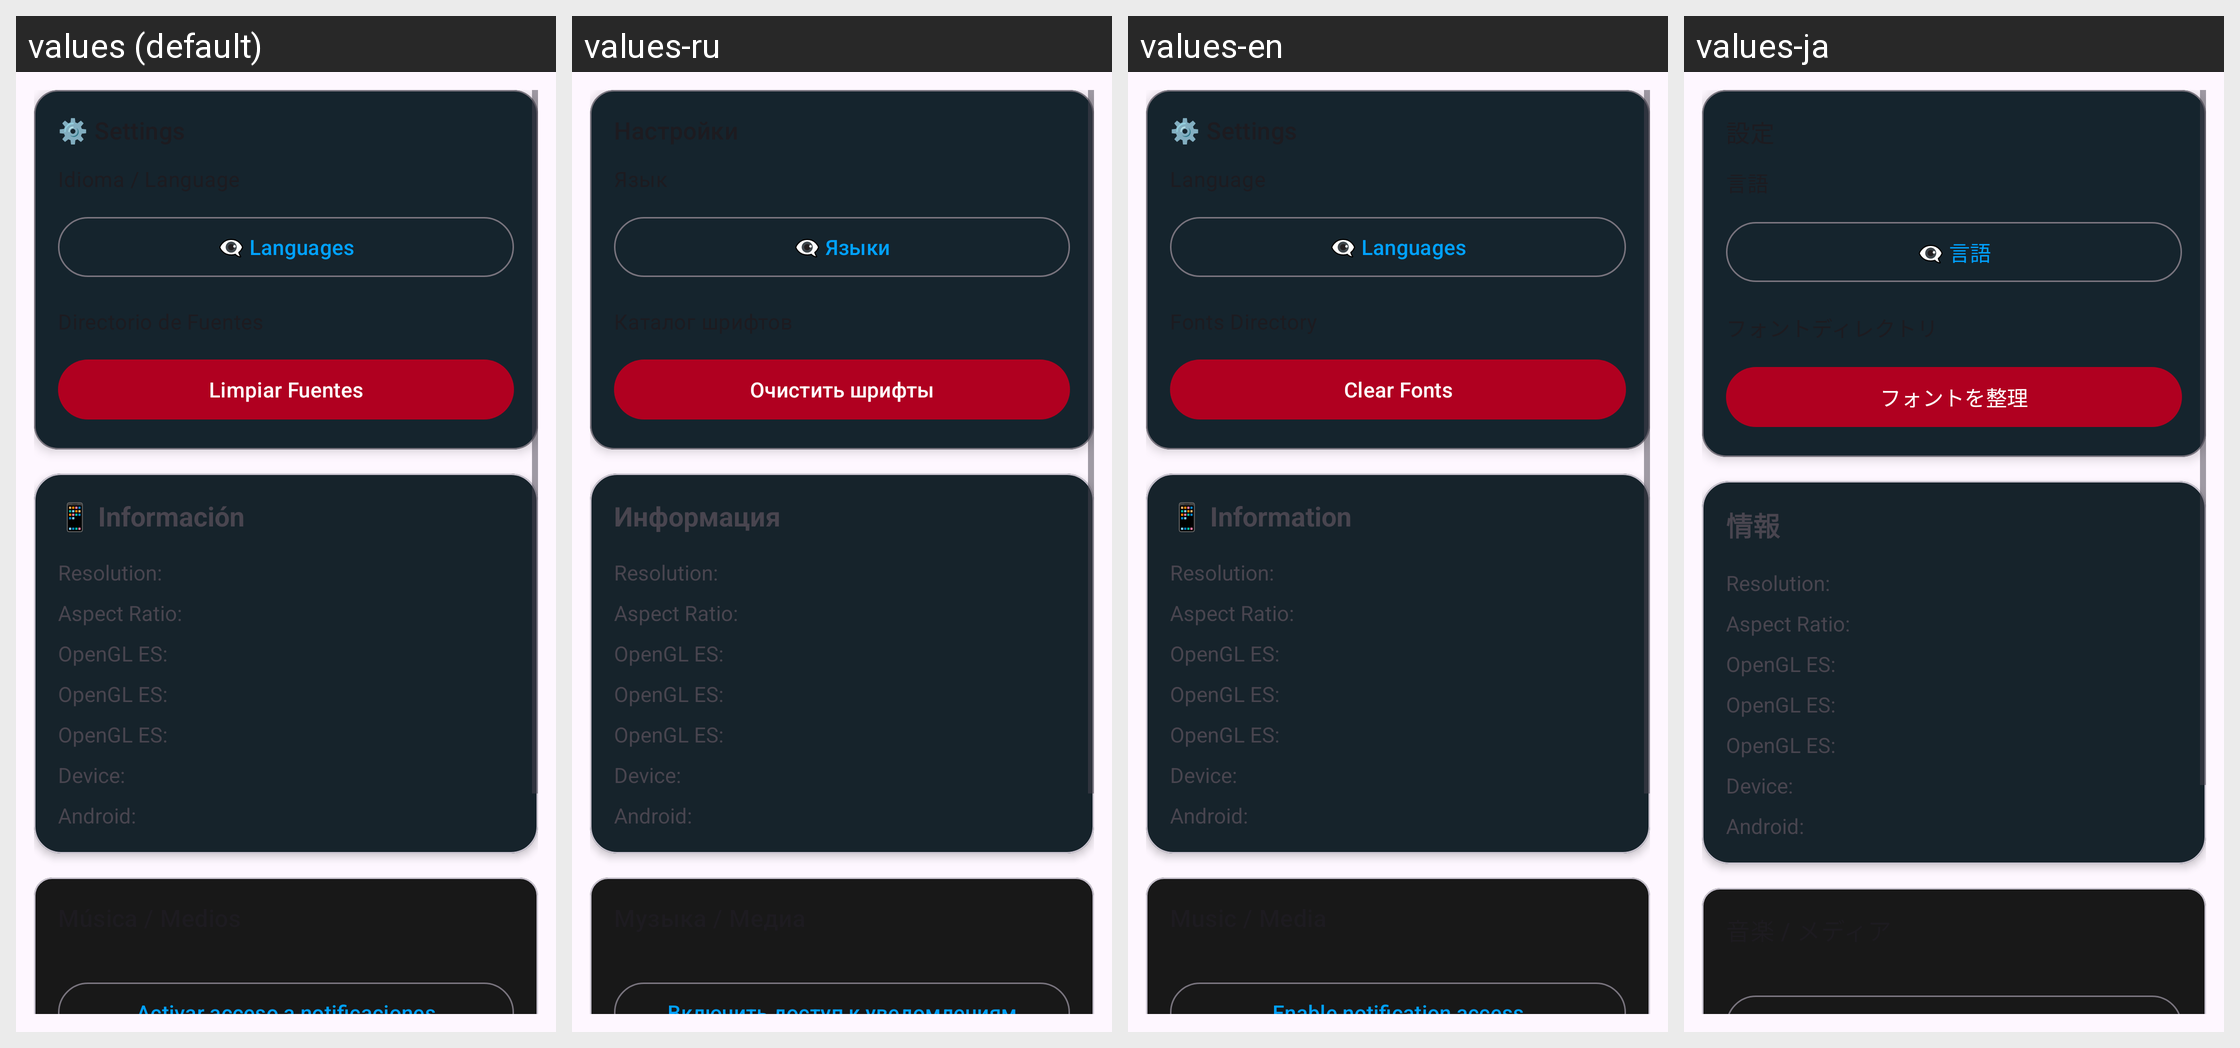

For this localized Android screen grid, give each drawn string resource with its value in every locale shown.
Android screen res/layout/layout_settings.xml rendered under 4 locales, left to right: values (default), values-ru, values-en, values-ja. Device: Nexus 5 (rendered at 1080×1920; each locale shown at half size, 540×960, under a caption strip naming it); theme Theme.RomasterLiveWall.
Other locales in the repository, not shown: values-de, values-fr, values-it, values-pt-rBR, values-zh.
Strings drawn on this screen, with the default value and each locale's value (text and hints the layout hard-codes, and strings that could not be matched under every locale, appear in the picture but are not listed):

settings_language_button
  values: 👁️‍🗨️ Languages
  values-ru: 👁️‍🗨️ Языки
  values-en: 👁️‍🗨️ Languages
  values-ja: 👁️‍🗨️ 言語

clear_fonts
  values: Limpiar Fuentes
  values-ru: Очистить шрифты
  values-en: Clear Fonts
  values-ja: フォントを整理

device_info_title
  values: 📱 Información
  values-ru: Информация
  values-en: 📱 Information
  values-ja: 情報

settings_music_enable_notifications
  values: Activar acceso a notificaciones
  values-ru: Включить доступ к уведомлениям
  values-en: Enable notification access
  values-ja: 通知へのアクセスを有効化
